Photos from the image-classification dataset "final_dataset" in the GitHub repository Poilik/50.039-Deep-Learning-Butterfly-Classification. Its 2 classes are: non-hybrid, hybrid.

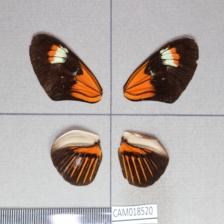
Label: hybrid

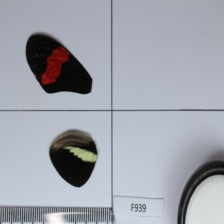
Label: non-hybrid

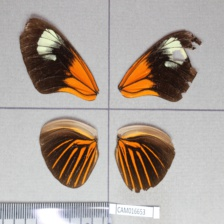
Label: hybrid

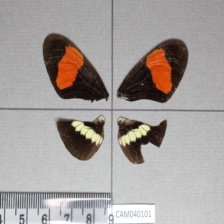
Label: non-hybrid

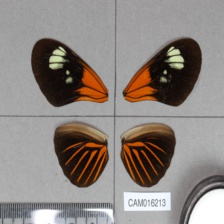
Label: hybrid

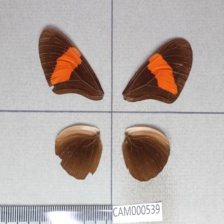
Label: non-hybrid
